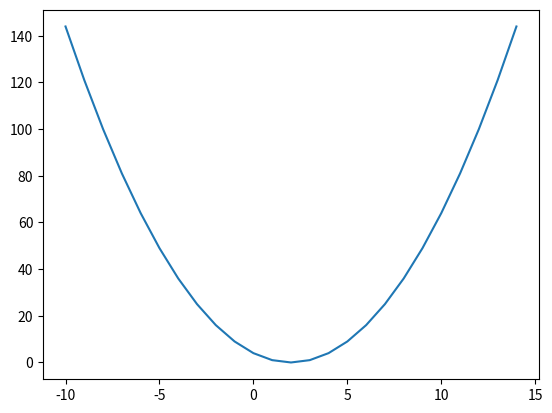

Recreate this plot in Python.
import matplotlib.animation as animation
import numpy as np
import matplotlib.pyplot as plt

def gradient_descent2(gradient, start, learn_rate, n_iter=50): 
    tolerance=1e-03
    vector = start
    yield vector
    for _ in range(n_iter):
        step = -learn_rate * gradient(vector)
        if np.all(np.abs(step) <= tolerance): #check that the difference is small enough
            break
        vector += step
        yield vector
    #return results

def C(x):
    return (x-2)*(x-2)

def gradC(v):
    return 2.0*(v-2)

def animate(i,gen):
	vec=next(gen)
	print(vec)
	plt.plot(vec[0],C(vec[0]),'ro')

def main():	
	x=np.arange(-10,15)
	y=C(x)
	plt.plot(x,y)
	start=np.array([10.])
	gen=gradient_descent2(gradC,start,0.2)
	ani = animation.FuncAnimation(plt.gcf(), animate,fargs=(gen,), interval=1000) 

	plt.show()


if __name__ == "__main__":
    main()